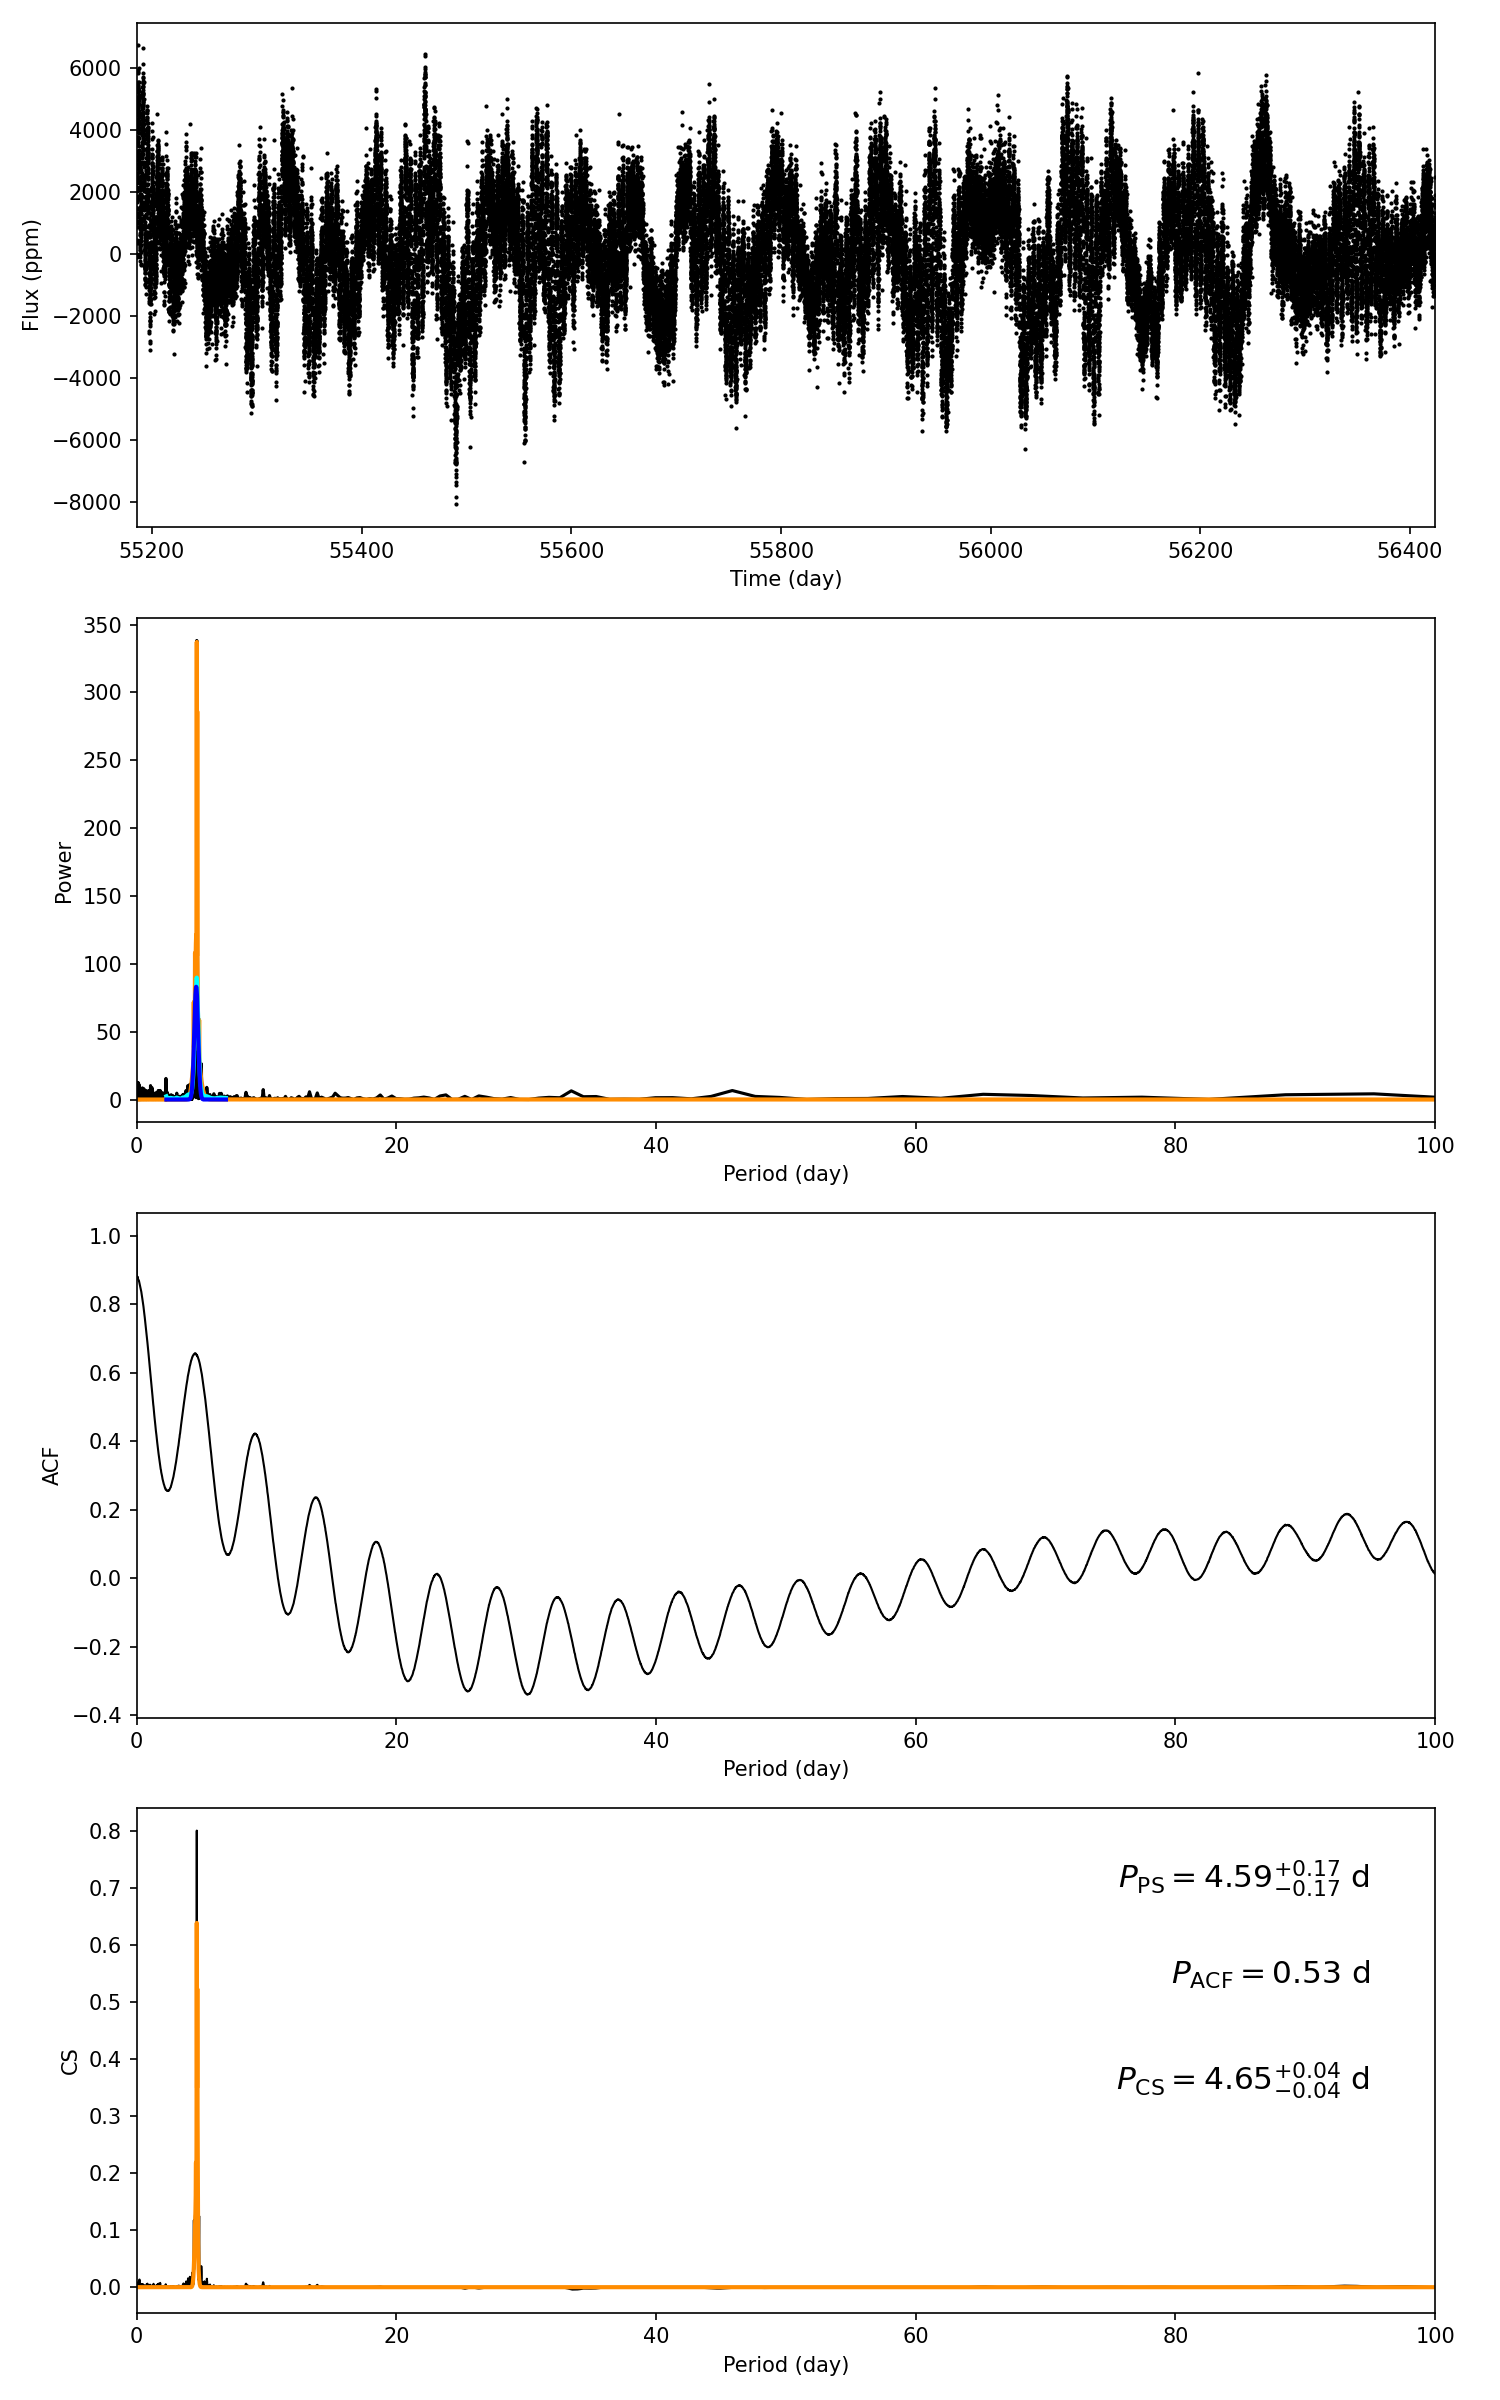

Source data for this figure (header and first rows):
target_id, prot_ps, prot_acf, prot_cs, e_prot_ps, E_prot_ps, e_prot_acf, E_prot_acf, e_prot_cs, E_prot_cs, sph_ps, sph_acf, sph_cs, e_sph_ps, e_sph_acf, e_sph_cs, h_ps, fa_prob_ps, hacf, gacf, hcs
7817242, 4.593, 0.5313, 4.652, 0.1748, 0.1748, -1.0, -1.0, 0.04413, 0.04413, 1494, 1003, 1459, 381.7, 341.2, 373.3, 338.2, 1.2868479066496406e-147, 0.715, 0.5228, 0.8004
